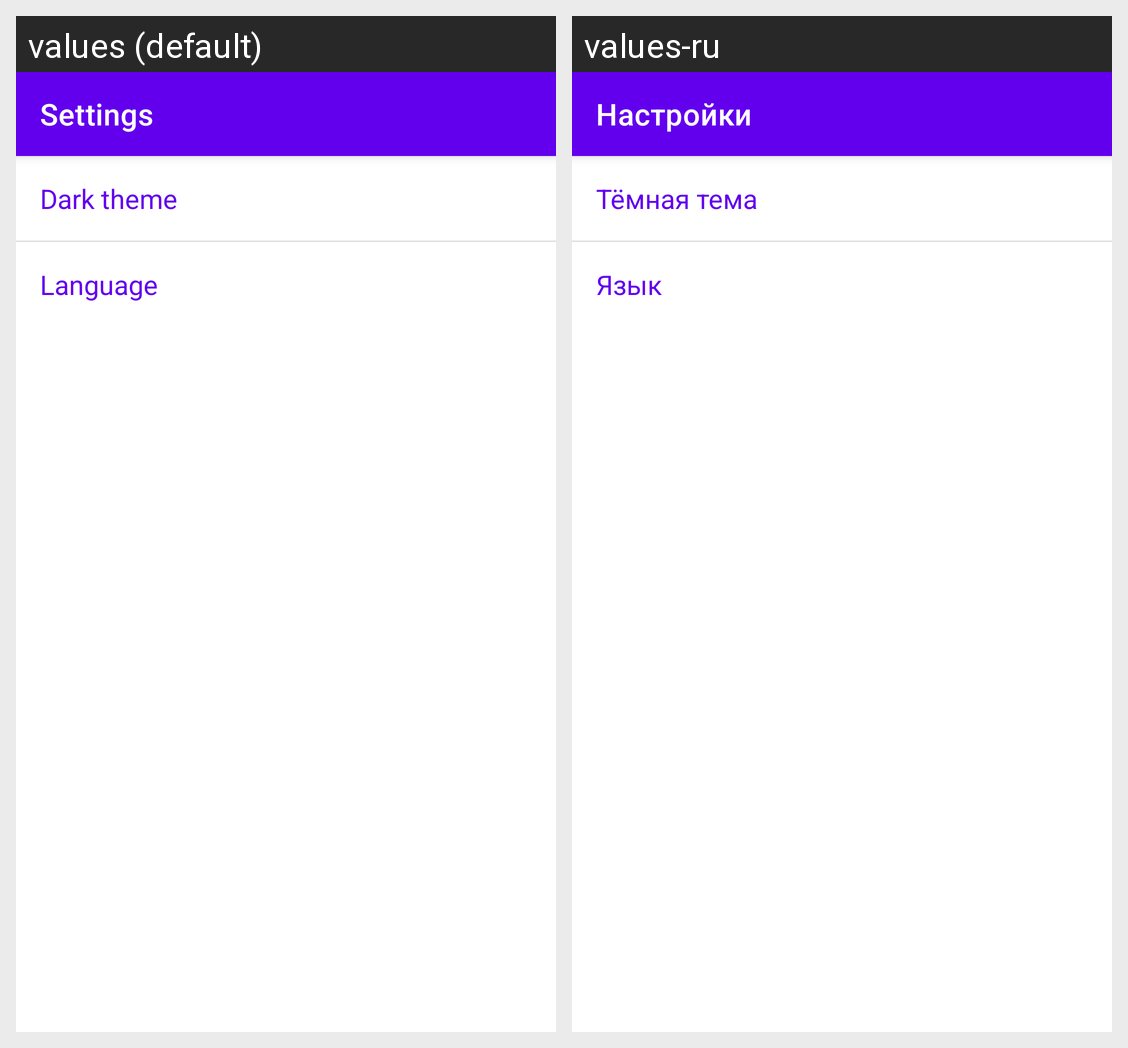

Here is an Android app screen in its default locale and in the app's own translations. Write out the translated-string differences for the strings that appear on this screen.
Android screen res/layout/fragment_settings.xml rendered under 2 locales, left to right: values (default), values-ru. Device: Nexus 5 (rendered at 1080×1920; each locale shown at half size, 540×960, under a caption strip naming it); theme Theme.Demo.
Strings drawn on this screen, with the default value and each locale's value (text and hints the layout hard-codes, and strings that could not be matched under every locale, appear in the picture but are not listed):

settings_title
  values: Settings
  values-ru: Настройки

settings_button_night_mode
  values: Dark theme
  values-ru: Тёмная тема

settings_button_language
  values: Language
  values-ru: Язык
